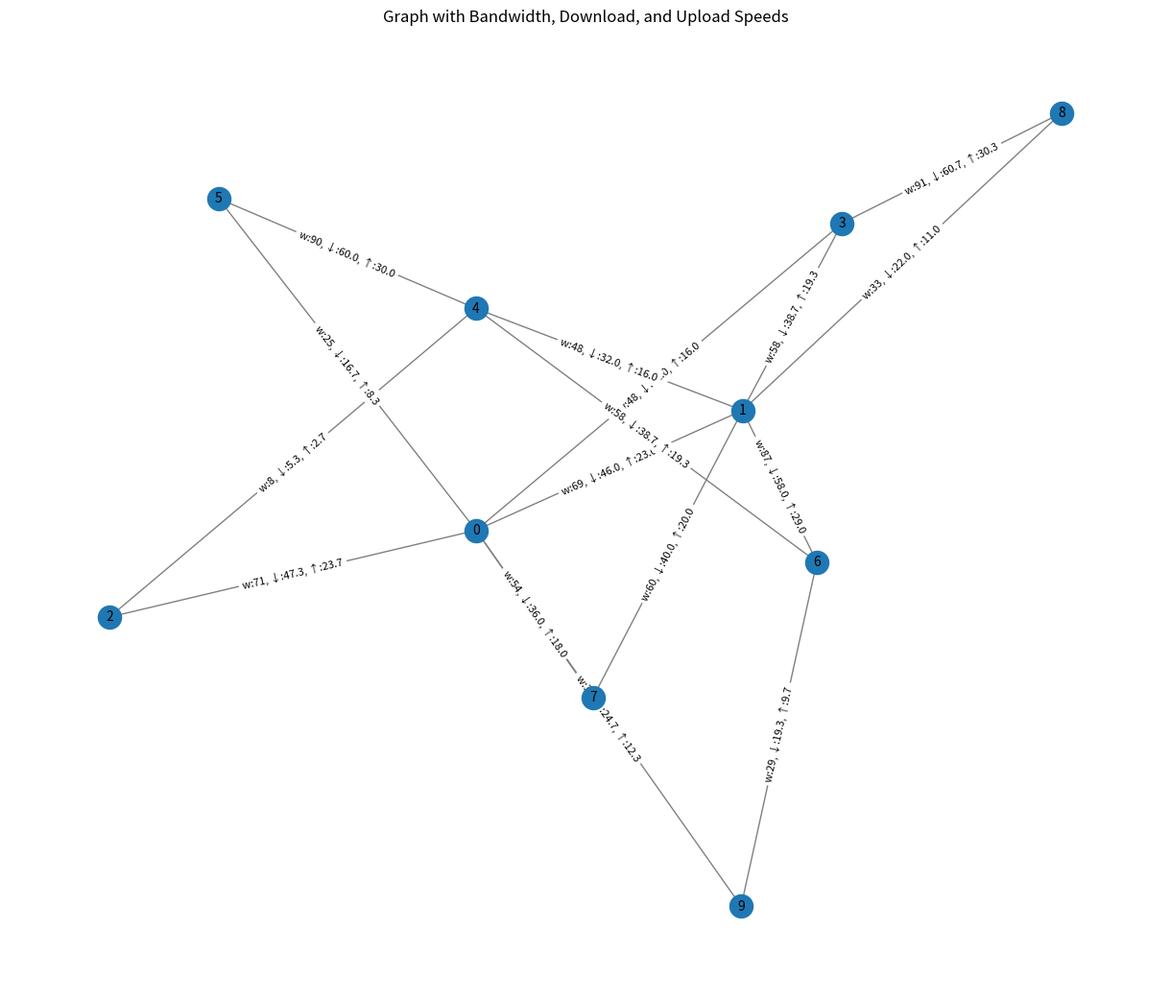

Write the Python code that produced this figure.
import math
import random
import networkx as nx
from typing import Dict

class nxgraph:
    def __init__(self):
        self.graph = None
        self.edge_info = {
            "edge_ID": [],
            "bandwidth_total": [],
            "bandwidth_download": [],
            "bandwidth_upload": [],
            "node_1": [],
            "node_2": []
        }

    def ER_graph(self, n: int, p: float) -> nx.Graph:
        """ER Graph generator ensuring the graph is connected."""
        print('Generating ER graph')
        while True:
            G = nx.erdos_renyi_graph(n, p)
            if nx.is_connected(G):
                self.graph = G
                return G

    def BA_graph(self, nodes: int, edges: int, seed: int, weighted: bool) -> nx.Graph:
        """BA graph with optional weighted edges."""
        print('Generating BA Graph')
        # Rule 1: download unit 1 ud = 1 MB/s, upload unit uu = r*ud for r<1. 
        #         Total weight/bandwith ut = ud + uu = ud(1+r)
        # Rule 2: We use ut for bandwith / weight of edges, and ut will be randomised and assigned directly.
        lower_ut = 5
        upper_ut = 100

        G = nx.barabasi_albert_graph(n=nodes, m=edges, seed=seed)

        if weighted:
            for u, v in G.edges():
                G[u][v]['weight'] = random.randint(lower_ut, upper_ut)

        self.graph = G
        return G

    def get_info(self, weighted: bool, r: float) -> Dict:
        """Extract edge info from the graph."""
        if self.graph is None:
            raise ValueError("Graph has not been initialized.")

        for index, (node_1, node_2, data) in enumerate(self.graph.edges(data=True)):
            bandwidth = data.get('weight', None)

            if weighted and bandwidth is not None:
                download = round(bandwidth / (1 + r), 1)
                upload = round(bandwidth - download,1)
            else:
                download = None
                upload = None

            self.edge_info["edge_ID"].append(index)
            self.edge_info["bandwidth_total"].append(bandwidth)
            self.edge_info["bandwidth_download"].append(download)
            self.edge_info["bandwidth_upload"].append(upload)
            self.edge_info["node_1"].append(node_1)
            self.edge_info["node_2"].append(node_2)

        return self.edge_info

###################### All code below are for debugging, e.g. plotting graph for checking above code #################

import matplotlib.pyplot as plt
BAA = nxgraph()
BAA.BA_graph(10, 2, 42, True)
#BAA.ER_graph(20,0.1)
info = BAA.get_info(True,0.5)
print(info)

def plot_graph_with_bandwidth(graph, edge_info):
    """
    Plots the graph with annotated edge labels showing weight, download, and upload speeds.
    """
    pos = nx.spring_layout(graph, seed=42)

    # Build edge label dictionary
    edge_labels = {}
    for i in range(len(edge_info['edge_ID'])):
        u = edge_info['node_1'][i]
        v = edge_info['node_2'][i]
        weight = edge_info['bandwidth_total'][i]
        download = edge_info['bandwidth_download'][i]
        upload = edge_info['bandwidth_upload'][i]

        label = f"w:{weight}, ↓:{round(download,2)}, ↑:{round(upload,2)}" if weight is not None else "unweighted"
        edge_labels[(u, v)] = label

    # Plot
    plt.figure(figsize=(12, 10))
    nx.draw(graph, pos, node_size=300, with_labels=True, font_size=10, edge_color='gray')
    nx.draw_networkx_edge_labels(graph, pos, edge_labels=edge_labels, font_size=8)
    plt.title("Graph with Bandwidth, Download, and Upload Speeds")
    plt.tight_layout(pad=2.0)
    plt.show()

plot_graph_with_bandwidth(BAA.graph,info)
